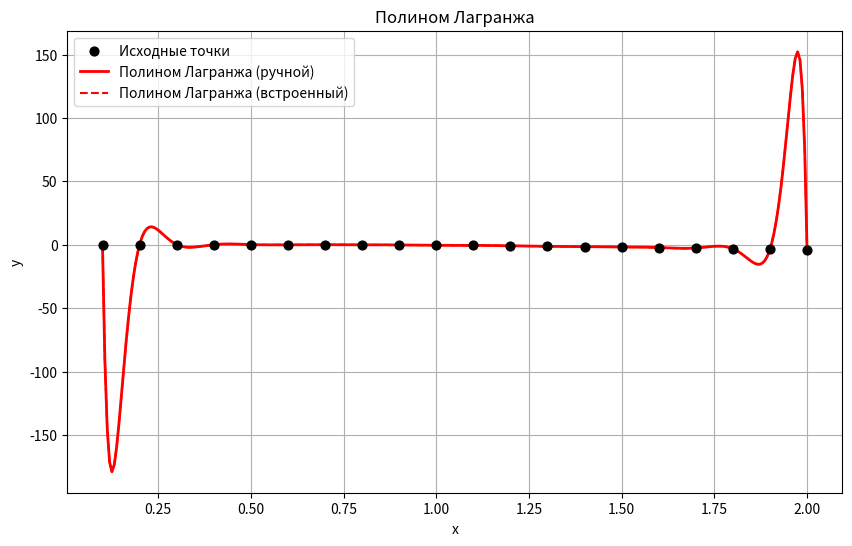
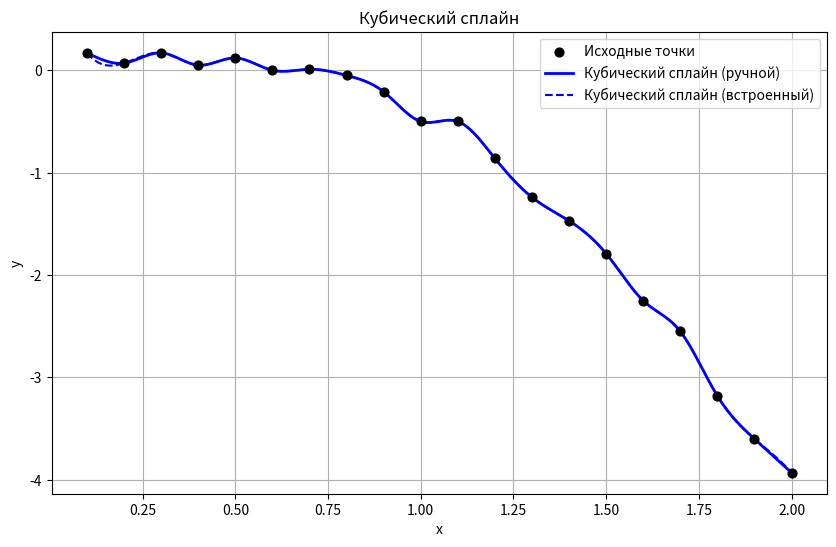
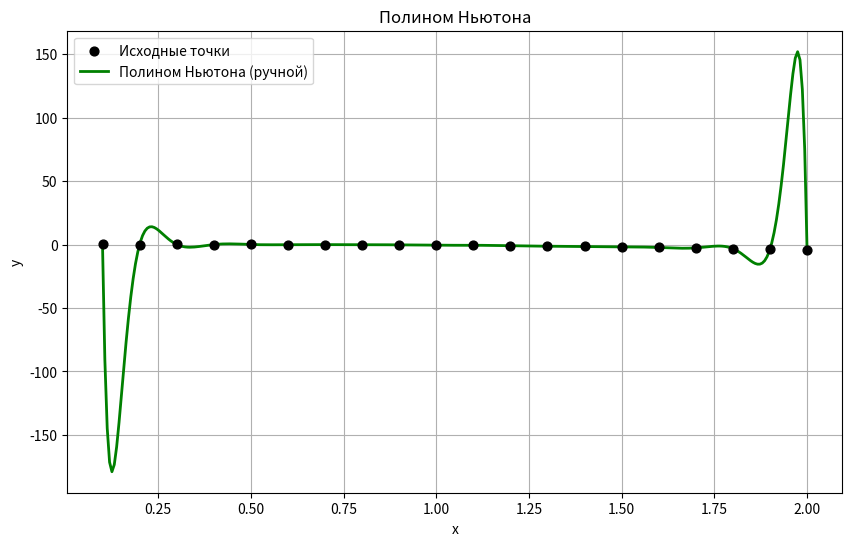
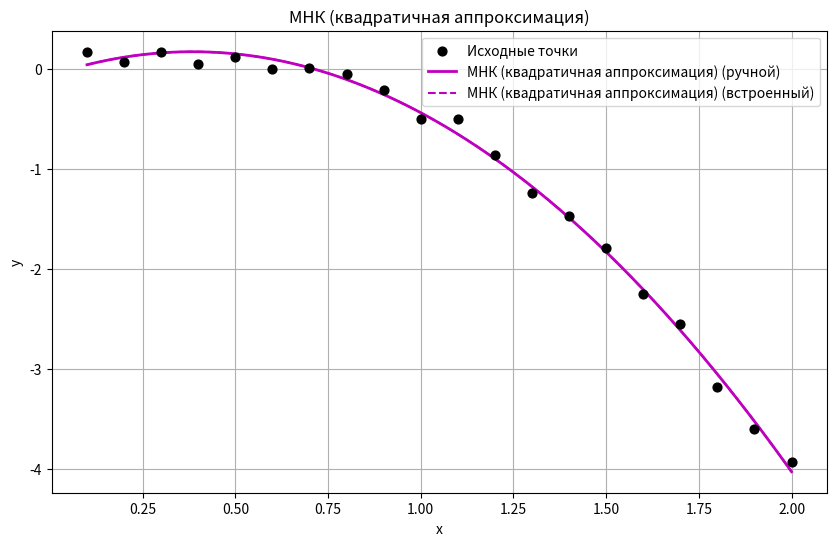
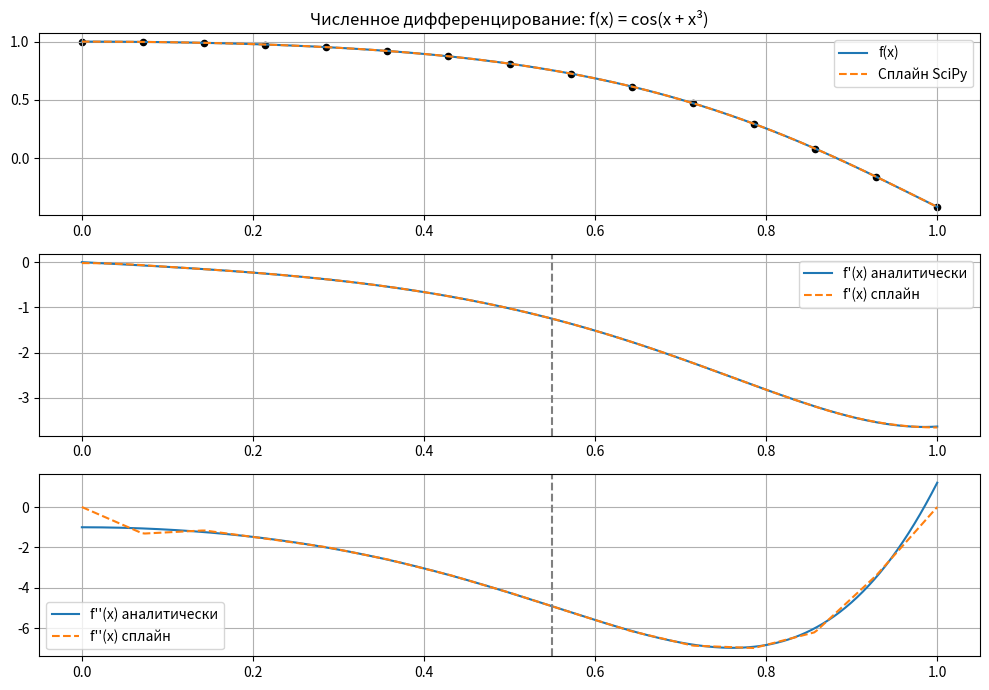

Source code (Python) for these figures, in order:
import math
import numpy as np
import matplotlib.pyplot as plt
from scipy.interpolate import CubicSpline, lagrange


x_data = [i * 0.1 for i in range(1, 21)]
y_data = [0.17, 0.07, 0.17, 0.05, 0.12, 0.00, 0.01, -0.05, -0.21, -0.50,
          -0.50, -0.86, -1.24, -1.47, -1.79, -2.25, -2.55, -3.18, -3.60, -3.93]


def lagrange_interp(x, y, xq):
    n = len(x)
    s = 0
    for i in range(n):
        p = 1
        for j in range(n):
            if j != i:
                p *= (xq - x[j]) / (x[i] - x[j])
        s += y[i] * p
    return s


def progonka(a, b, c, d):
    n = len(b)
    u = [0] * n
    v = [0] * n
    u[0] = -c[0] / b[0]
    v[0] = d[0] / b[0]
    for i in range(1, n):
        denom = b[i] + a[i] * u[i - 1]
        if i < n - 1:
            u[i] = -c[i] / denom
        v[i] = (d[i] - a[i] * v[i - 1]) / denom
    res_x = [0] * n
    res_x[-1] = v[-1]
    for i in range(n - 2, -1, -1):
        res_x[i] = u[i] * res_x[i + 1] + v[i]
    return res_x


def spline_interp(x, y, xq):
    n = len(x)
    a = [0] * n
    b = [0] * n
    c = [0] * n
    d = [0] * n
    h = [x[i + 1] - x[i] for i in range(n - 1)]
    for i in range(1, n - 1):
        a[i] = h[i - 1]
        b[i] = 2 * (h[i - 1] + h[i])
        c[i] = h[i]
        d[i] = 6 * ((y[i + 1] - y[i]) / h[i] - (y[i] - y[i - 1]) / h[i - 1])
    b[0] = b[-1] = 1
    d[0] = d[-1] = 0
    c[0] = a[-1] = 0
    m_coeffs = progonka(a, b, c, d)
    for i in range(1, n):
        if xq <= x[i]:
            hi = x[i] - x[i - 1]
            alpha = (x[i] - xq) / hi
            beta = (xq - x[i - 1]) / hi
            s = (alpha * y[i - 1] + beta * y[i] +
                 ((alpha ** 3 - alpha) * m_coeffs[i - 1] + (beta ** 3 - beta) * m_coeffs[i]) *
                 (hi ** 2) / 6)
            return s
    return y[-1]


def newton_interp(x, y, xq):
    n = len(x)
    m = [[0 for _ in range(n)] for _ in range(n)]
    for i in range(n):
        m[i][0] = y[i]
    for j in range(1, n):
        for i in range(n - j):
            m[i][j] = (m[i + 1][j - 1] - m[i][j - 1]) / (x[i + j] - x[i])
    s = m[0][0]
    for j in range(1, n):
        p = 1
        for k in range(j):
            p *= (xq - x[k])
        s += m[0][j] * p
    return s


def mnk_quadratic(x, y, xq):
    n = len(x)
    sx = sum(x)
    sx2 = sum(xi ** 2 for xi in x)
    sx3 = sum(xi ** 3 for xi in x)
    sx4 = sum(xi ** 4 for xi in x)
    sy = sum(y)
    sxy = sum(x[i] * y[i] for i in range(n))
    sx2y = sum((x[i] ** 2) * y[i] for i in range(n))
    mat_a = [[n, sx, sx2],
             [sx, sx2, sx3],
             [sx2, sx3, sx4]]
    vec_b = [sy, sxy, sx2y]

    def gauss(a_in, b_in):
        n_size = len(b_in)
        for i in range(n_size):
            max_row = i
            for j in range(i + 1, n_size):
                if abs(a_in[j][i]) > abs(a_in[max_row][i]):
                    max_row = j
            a_in[i], a_in[max_row] = a_in[max_row], a_in[i]
            b_in[i], b_in[max_row] = b_in[max_row], b_in[i]
            for j in range(i + 1, n_size):
                ratio = a_in[j][i] / a_in[i][i]
                for k in range(i, n_size):
                    a_in[j][k] -= ratio * a_in[i][k]
                b_in[j] -= ratio * b_in[i]
        res_x = [0 for _ in range(n_size)]
        for i in range(n_size - 1, -1, -1):
            res_x[i] = (b_in[i] - sum(a_in[i][j] * res_x[j] for j in range(i + 1, n_size))) / \
                a_in[i][i]
        return res_x

    c0, c1, c2 = gauss(mat_a, vec_b)
    return c0 + c1 * xq + c2 * (xq ** 2), (c0, c1, c2)


def print_table(title, func):
    print(f"\n{title}")
    print("=" * len(title))
    print(f"{'x':>6} {'y(x)':>12}")
    for xi in np.arange(0.1, 2.01, 0.1):
        yi = func(x_data, y_data, xi)
        print(f"{xi:6.2f} {yi:12.5f}")
    print("\n--- Интерполяция между точками ---")
    for xi in np.arange(0.15, 1.96, 0.2):
        yi = func(x_data, y_data, xi)
        print(f"{xi:6.2f} {yi:12.5f}")


def spline3_fixed(x, y):
    n = len(x)
    h = np.diff(x)
    alpha = np.zeros(n)

    for i in range(1, n - 1):
        alpha[i] = (3 / h[i]) * (y[i + 1] - y[i]) - \
            (3 / h[i - 1]) * (y[i] - y[i - 1])

    l_arr = np.ones(n)
    mu = np.zeros(n)
    z = np.zeros(n)

    for i in range(1, n - 1):
        l_arr[i] = 2 * (x[i + 1] - x[i - 1]) - h[i - 1] * mu[i - 1]
        mu[i] = h[i] / l_arr[i]
        z[i] = (alpha[i] - h[i - 1] * z[i - 1]) / l_arr[i]

    l_arr[-1] = 1
    z[-1] = 0

    c = np.zeros(n)
    b = np.zeros(n - 1)
    d = np.zeros(n - 1)

    for j in range(n - 2, -1, -1):
        c[j] = z[j] - mu[j] * c[j + 1]
        b[j] = (y[j + 1] - y[j]) / h[j] - h[j] * (c[j + 1] + 2 * c[j]) / 3
        d[j] = (c[j + 1] - c[j]) / (3 * h[j])

    a = y[:-1]
    return a, b, c[:-1], d


def dif_spline_fixed(x, coeffs, xx):
    a, b, c, d = coeffs
    i = np.searchsorted(x, xx) - 1
    if i < 0:
        i = 0
    if i >= len(a):
        i = len(a) - 1

    dx = xx - x[i]

    f1 = b[i] + 2 * c[i] * dx + 3 * d[i] * dx**2
    f2 = 2 * c[i] + 6 * d[i] * dx
    return f1, f2


print_table("Интерполяция полиномом Лагранжа", lagrange_interp)
print_table("Интерполяция кубическим сплайном", spline_interp)
print_table("Интерполяция полиномом Ньютона", newton_interp)
print_table("Аппроксимация методом наименьших квадратов",
            lambda x, y, xi: mnk_quadratic(x, y, xi)[0])

_, (coeff_0, coeff_1, coeff_2) = mnk_quadratic(x_data, y_data, 0)
print(f"\nКоэффициенты МНК: c0 = {coeff_0:.6f}, c1 = {coeff_1:.6f}, c2 = {coeff_2:.6f}")


xq_vals = np.linspace(0.1, 2.0, 300)

lag_sci = lagrange(x_data, y_data)
spl_sci = CubicSpline(x_data, y_data)
coef_mnk = np.polyfit(x_data, y_data, 2)

methods = {
    "Полином Лагранжа": [lambda xi: lagrange_interp(x_data, y_data, xi),
                         lambda xi: lag_sci(xi), 'r'],
    "Кубический сплайн": [lambda xi: spline_interp(x_data, y_data, xi),
                          lambda xi: spl_sci(xi), 'b'],
    "Полином Ньютона": [lambda xi: newton_interp(x_data, y_data, xi),
                        None, 'g'],
    "МНК (квадратичная аппроксимация)": [
        lambda xi: mnk_quadratic(x_data, y_data, xi)[0],
        lambda xi: np.polyval(coef_mnk, xi), 'm'
    ]
}

for name, (manual, builtin, color) in methods.items():
    y_manual = [manual(xi) for xi in xq_vals]
    y_builtin = [builtin(xi) for xi in xq_vals] if builtin else None

    plt.figure(figsize=(10, 6))
    plt.scatter(x_data, y_data, color='black', label='Исходные точки', zorder=5, s=40)
    plt.plot(xq_vals, y_manual, color=color, linewidth=2, label=f'{name} (ручной)')
    if builtin:
        plt.plot(xq_vals, y_builtin, color=color, linestyle='--',
                 linewidth=1.5, label=f'{name} (встроенный)')
    plt.title(name)
    plt.xlabel("x")
    plt.ylabel("y")
    plt.legend()
    plt.grid(True)
    plt.show()

if __name__ == "__main__":

    def func_f(x):
        return math.cos(x + x**3)

    def func_fx(x):
        return -math.sin(x + x**3) * (1 + 3 * x**2)

    def func_fxx(x):
        return (
            -math.cos(x + x**3) * (1 + 3 * x**2)**2
            - math.sin(x + x**3) * (6 * x)
        )

    val_a, val_b, val_m = 0, 1, 15
    x_nodes = np.linspace(val_a, val_b, val_m)
    y_nodes = np.array([func_f(xi) for xi in x_nodes])

    print(" i      x_i             y_i")
    for idx, (xi, yi) in enumerate(zip(x_nodes, y_nodes)):
        print(f"{idx:2d} | {xi:10.6f} | {yi:12.6f}")
    print()

    spline_coeffs = spline3_fixed(x_nodes, y_nodes)
    target_x = 0.55
    res_s1, res_s2 = dif_spline_fixed(x_nodes, spline_coeffs, target_x)

    cs_sci = CubicSpline(x_nodes, y_nodes, bc_type='natural')
    s1_builtin = cs_sci(target_x, 1)
    s2_builtin = cs_sci(target_x, 2)

    fx_real = func_fx(target_x)
    fxx_real = func_fxx(target_x)

    print(f"x = {target_x}")
    print("------ Сравнение ------")
    print(f"Наша реализация:     f'(x) = {res_s1:.6f}, f''(x) = {res_s2:.6f}")
    print(f"SciPy CubicSpline:   f'(x) = {s1_builtin:.6f}, "
          f"f''(x) = {s2_builtin:.6f}")
    print(f"Аналитически:        f'(x) = {fx_real:.6f}, "
          f"f''(x) = {fxx_real:.6f}")

    print("\nПогрешности:")
    print(f"Δf'(x): {abs(res_s1 - fx_real):.6e}")
    print(f"Δf''(x): {abs(res_s2 - fxx_real):.6e}")

    xs_plot = np.linspace(val_a, val_b, 300)
    ys_plot = [func_f(xi) for xi in xs_plot]
    dydx_plot = [func_fx(xi) for xi in xs_plot]
    d2ydx2_plot = [func_fxx(xi) for xi in xs_plot]

    ys_spline = cs_sci(xs_plot)
    dydx_spline = cs_sci(xs_plot, 1)
    d2ydx2_spline = cs_sci(xs_plot, 2)

    plt.figure(figsize=(10, 7))

    plt.subplot(3, 1, 1)
    plt.title("Численное дифференцирование: f(x) = cos(x + x³)")
    plt.plot(xs_plot, ys_plot, label="f(x)")
    plt.plot(xs_plot, ys_spline, '--', label="Сплайн SciPy")
    plt.scatter(x_nodes, y_nodes, color='black', s=20)
    plt.legend()
    plt.grid()

    plt.subplot(3, 1, 2)
    plt.plot(xs_plot, dydx_plot, label="f'(x) аналитически")
    plt.plot(xs_plot, dydx_spline, '--', label="f'(x) сплайн")
    plt.axvline(target_x, color='gray', linestyle='--')
    plt.legend()
    plt.grid()

    plt.subplot(3, 1, 3)
    plt.plot(xs_plot, d2ydx2_plot, label="f''(x) аналитически")
    plt.plot(xs_plot, d2ydx2_spline, '--', label="f''(x) сплайн")
    plt.axvline(target_x, color='gray', linestyle='--')
    plt.legend()
    plt.grid()

    plt.tight_layout()
    plt.show()